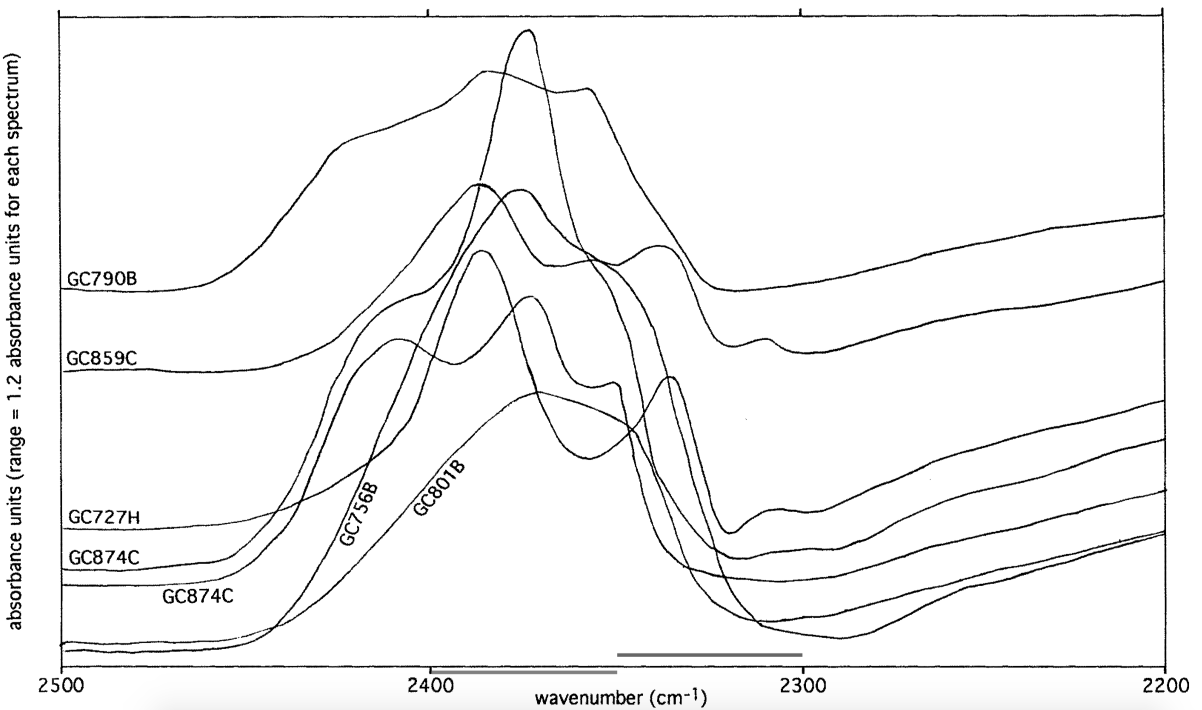

Source data for this figure (header and first rows):
x; GC790B; GC859C; GC727H; GC874C-1; GC874C-2; GC756B; GC801B
2200,124; 0,83237; 0,71211; 0,4925; 0,42024; 0,32283; 0,24568; 0,24939
2200,48; 0,83219; 0,71183; 0,49174; 0,41959; 0,32236; 0,24493; 0,24892
2201,083; 0,8319; 0,7111; 0,49045; 0,4185; 0,32158; 0,24365; 0,24813
2201,258; 0,83181; 0,71083; 0,49008; 0,41818; 0,32135; 0,24328; 0,24791
2202,034; 0,83142; 0,70945; 0,48841; 0,41676; 0,32034; 0,24162; 0,24689
2202,129; 0,83138; 0,70927; 0,48821; 0,41659; 0,32022; 0,24142; 0,24677
2202,175; 0,83135; 0,70918; 0,48811; 0,41651; 0,32016; 0,24132; 0,24671
2202,446; 0,83122; 0,70864; 0,48753; 0,41602; 0,31981; 0,24074; 0,24635
2205,99; 0,8292; 0,70097; 0,48004; 0,4097; 0,31507; 0,23325; 0,24144
2207,005; 0,82851; 0,69954; 0,47799; 0,40796; 0,31359; 0,23117; 0,23988
2207,516; 0,82813; 0,69881; 0,47698; 0,4071; 0,31281; 0,23015; 0,23906
2207,611; 0,82806; 0,69868; 0,4768; 0,40694; 0,31267; 0,22996; 0,2389
2208,292; 0,82753; 0,69772; 0,47548; 0,40581; 0,31159; 0,22861; 0,23775
2208,657; 0,82724; 0,6972; 0,4748; 0,40521; 0,31099; 0,22791; 0,23711
2208,705; 0,8272; 0,69713; 0,47471; 0,40513; 0,31091; 0,22781; 0,23703
2212,519; 0,82387; 0,69174; 0,46793; 0,39854; 0,30404; 0,2208; 0,22985
2213,532; 0,82297; 0,69059; 0,46618; 0,39653; 0,30223; 0,21893; 0,22794
2213,597; 0,82291; 0,69052; 0,46607; 0,39639; 0,30211; 0,21881; 0,22782
2213,773; 0,82276; 0,69032; 0,46576; 0,39602; 0,30181; 0,21848; 0,2275
2214,55; 0,82208; 0,68944; 0,4644; 0,3943; 0,3005; 0,21701; 0,22609
2214,69; 0,82196; 0,68928; 0,46416; 0,39398; 0,30027; 0,21673; 0,22584
2214,915; 0,82176; 0,68903; 0,46376; 0,39346; 0,29991; 0,2163; 0,22544
2219,046; 0,81828; 0,68436; 0,45637; 0,38304; 0,29406; 0,2078; 0,21819
2219,761; 0,81768; 0,68351; 0,45512; 0,38124; 0,29309; 0,2063; 0,21691
2219,855; 0,8176; 0,6834; 0,45495; 0,38101; 0,29296; 0,2061; 0,21674
2220,058; 0,81744; 0,68316; 0,4546; 0,38051; 0,29268; 0,20567; 0,21637
2220,808; 0,81681; 0,68228; 0,45332; 0,37869; 0,29162; 0,2041; 0,21499
2220,949; 0,81669; 0,68211; 0,45309; 0,37835; 0,29141; 0,20381; 0,21473
2221,444; 0,81628; 0,68153; 0,45227; 0,37718; 0,29068; 0,20278; 0,21382
2225,302; 0,81287; 0,67697; 0,44643; 0,36818; 0,28411; 0,19501; 0,20694
2226,021; 0,81219; 0,67591; 0,44545; 0,36646; 0,28277; 0,19362; 0,2058
2226,112; 0,8121; 0,67578; 0,44533; 0,36624; 0,2826; 0,19345; 0,20566
2226,313; 0,8119; 0,67548; 0,44506; 0,36576; 0,28222; 0,19307; 0,20536
2227,065; 0,81115; 0,67437; 0,44409; 0,36392; 0,2808; 0,19165; 0,20426
2227,48; 0,81072; 0,67376; 0,44357; 0,3629; 0,28002; 0,19088; 0,20368
2227,701; 0,81049; 0,67343; 0,4433; 0,36235; 0,2796; 0,19047; 0,20337
2231,558; 0,80612; 0,66774; 0,43842; 0,35322; 0,2722; 0,18364; 0,19809
2232,281; 0,80522; 0,6671; 0,43739; 0,35169; 0,27076; 0,18238; 0,197
2232,641; 0,80477; 0,66678; 0,43685; 0,35096; 0,27003; 0,18175; 0,19643
2232,84; 0,80452; 0,66661; 0,43655; 0,35056; 0,26962; 0,18139; 0,19611
2233,737; 0,80335; 0,66581; 0,43508; 0,34885; 0,26774; 0,1798; 0,19458
2233,865; 0,80318; 0,6657; 0,43486; 0,34861; 0,26746; 0,17957; 0,19436
2234,232; 0,80269; 0,66538; 0,4342; 0,34795; 0,26667; 0,17891; 0,19371
2237,813; 0,79763; 0,66221; 0,42675; 0,34211; 0,25869; 0,17208; 0,18739
2238,811; 0,79614; 0,66167; 0,4246; 0,34061; 0,25666; 0,17003; 0,18585
2239,17; 0,79559; 0,66147; 0,42384; 0,34007; 0,25597; 0,16927; 0,18535
2239,368; 0,79529; 0,66136; 0,42343; 0,33977; 0,25561; 0,16885; 0,18509
2240,123; 0,79412; 0,66095; 0,42193; 0,33865; 0,25431; 0,16719; 0,18415
2240,268; 0,7939; 0,66088; 0,42166; 0,33844; 0,25408; 0,16687; 0,18398
2240,491; 0,79355; 0,66075; 0,42124; 0,33811; 0,25374; 0,16637; 0,18373
2244,61; 0,78738; 0,65852; 0,41435; 0,33233; 0,24909; 0,15716; 0,17939
2245,339; 0,78642; 0,6577; 0,41314; 0,33138; 0,24834; 0,15581; 0,17847
2245,625; 0,78605; 0,65737; 0,41266; 0,33101; 0,24804; 0,15532; 0,17807
2245,698; 0,78596; 0,65729; 0,41254; 0,33092; 0,24796; 0,1552; 0,17797
2246,527; 0,78497; 0,65635; 0,41108; 0,32987; 0,24699; 0,15394; 0,1767
2246,653; 0,78482; 0,65621; 0,41085; 0,32971; 0,24683; 0,15377; 0,17649
2247,018; 0,7844; 0,6558; 0,41018; 0,32925; 0,24636; 0,15331; 0,17587
2251,138; 0,77989; 0,65114; 0,40164; 0,32343; 0,23948; 0,14933; 0,16749
2251,867; 0,77902; 0,65031; 0,40009; 0,32214; 0,23816; 0,14854; 0,16585
2252,153; 0,77867; 0,64999; 0,39949; 0,32161; 0,23765; 0,14821; 0,16521
... 421 more rows
